124-way image classification set "studio_data" from GitHub (React-Developer751/temp); label vocabulary: AC repair, accounting finance, agriculture farm, animal welfare, architect, astrology, ayurveda, bakery, banquet hall, bar lounge, barber, bike garage, bike showroom, bookstore, bridal makeup, cafe, car rental, car repair, car showroom, car wash, carpentry, catering, chai stall, chinese restaurant, cleaning, clinic doctor, cloud kitchen, coaching tuition, construction, consulting, counselling, coworking, dental, design studio, diagnostic lab, digital agency, DJ sound, driving school, drone photography, ecommerce, electrician, event party, eye clinic, farm stay, fashion boutique, fast food, florist, funeral services, furniture, gaming zone, gift shop, grocery, gym, hotel, ice cream, indian thali, insurance, interior design, jewellery, juice bar, kurti store, landscape, laundry, law firm, loan finance, logistics, mehendi, mobile app, mobile repair, mobile store, movers, music academy, NGO, none, notary documents, nutritionist, optical, painting, pest control, pet clinic, pet shop, PG hostel, pharmacy, photography, physio, play school, plumbing, pottery, printing, real estate, recruitment, restaurant, italian restaurant, robotics lab, SaaS, salon, saree boutique, school, scrap recycling, security, shoe store, skin clinic, solar energy, south indian, spa, sports academy, street food, sushi, sweet shop, tailor, tattoo, taxi, temple, tent house, tiffin service, toy store, travel agency, tyres, video editing, visa, water purifier, wedding, welding, yoga.

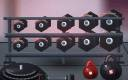
Label: gym

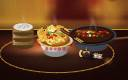
Label: chinese restaurant

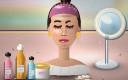
Label: skin clinic

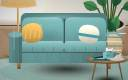
Label: counselling

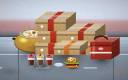
Label: cloud kitchen

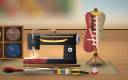
Label: tailor
